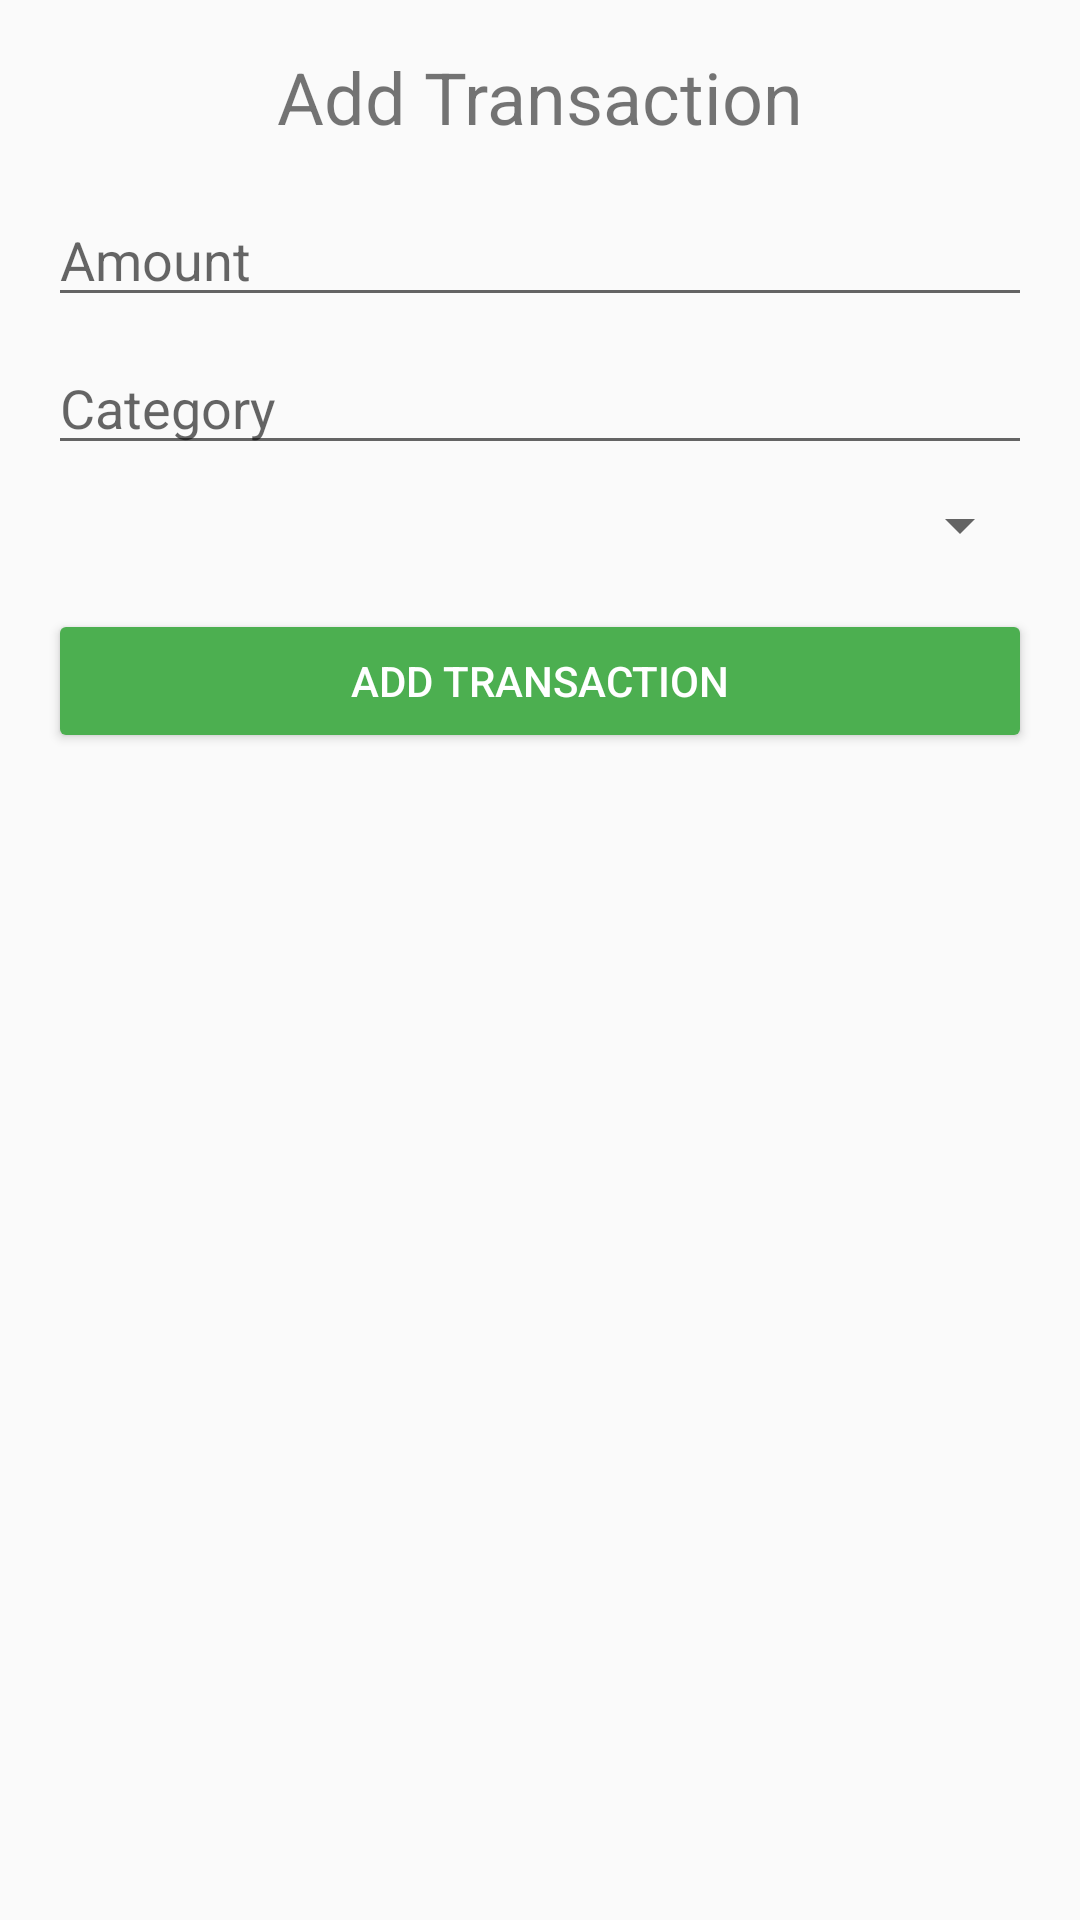

Here is an Android app screen rendered from its layout file. Give the layout XML and the strings, colors and styles it references.
<!-- AndroidManifest.xml: application theme Theme.JavaMainApp -->
<!-- res/layout/activity_add_transections.xml -->
<?xml version="1.0" encoding="utf-8"?>
<LinearLayout xmlns:android="http://schemas.android.com/apk/res/android"
    android:layout_width="match_parent"
    android:layout_height="match_parent"
    android:orientation="vertical"
    android:padding="16dp"
    android:layout_marginTop="40dp"
    android:background="#FAFAFA">

    <TextView
        android:layout_width="wrap_content"
        android:layout_height="wrap_content"
        android:text="Add Transaction"
        android:textSize="24sp"
        android:layout_gravity="center_horizontal"/>

    <EditText
        android:id="@+id/amountInput"
        android:layout_width="match_parent"
        android:layout_height="wrap_content"
        android:hint="Amount"
        android:inputType="numberDecimal"
        android:layout_marginTop="16dp"/>

    <EditText
        android:id="@+id/categoryInput"
        android:layout_width="match_parent"
        android:layout_height="wrap_content"
        android:hint="Category"
        android:layout_marginTop="8dp"/>

    <Spinner
        android:id="@+id/typeSpinner"
        android:layout_width="match_parent"
        android:layout_height="wrap_content"
        android:layout_marginTop="8dp"/>

    <Button
        android:id="@+id/addButton"
        android:layout_width="match_parent"
        android:layout_height="wrap_content"
        android:text="Add Transaction"
        android:backgroundTint="#4CAF50"
        android:textColor="#FFFFFF"
        android:layout_marginTop="16dp"/>
</LinearLayout>
<!-- resources referenced by this layout -->
<resources>
  <style name="Theme.JavaMainApp" parent="Theme.MaterialComponents.DayNight.DarkActionBar">
          
          <item name="colorPrimary">@color/purple_500</item>
          <item name="colorPrimaryVariant">@color/purple_700</item>
          <item name="colorOnPrimary">@color/white</item>
          
          <item name="colorSecondary">@color/teal_200</item>
          <item name="colorSecondaryVariant">@color/teal_700</item>
          <item name="colorOnSecondary">@color/black</item>
          
          <item name="android:statusBarColor">?attr/colorPrimaryVariant</item>
          
      </style>
  <color name="purple_500">#FF6200EE</color>
  <color name="purple_700">#FF3700B3</color>
  <color name="white">#FFFFFFFF</color>
  <color name="teal_200">#FF03DAC5</color>
  <color name="teal_700">#FF018786</color>
  <color name="black">#FF000000</color>
</resources>
